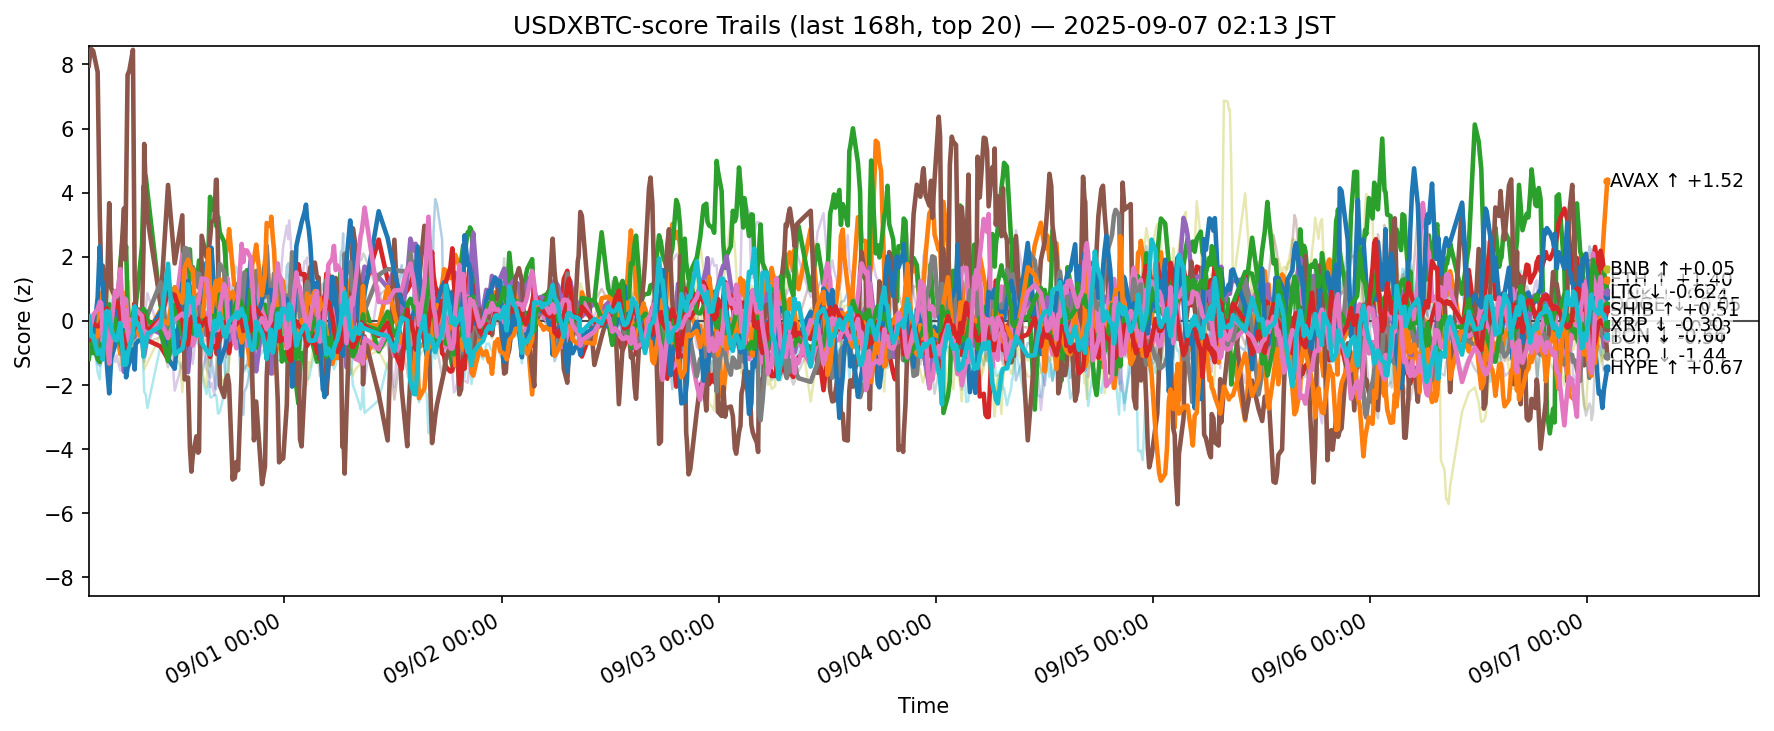

The data file committed next to this chart (first rows):
ts, side, symbol, score
2025-08-30 17:21:58.539579+00:00, usdxbtc, ADA, -0.5256
2025-08-30 17:21:58.539579+00:00, usdxbtc, AVAX, -1.132
2025-08-30 17:21:58.539579+00:00, usdxbtc, BCH, -1.186
2025-08-30 17:21:58.539579+00:00, usdxbtc, BNB, -0.2651
2025-08-30 17:21:58.539579+00:00, usdxbtc, BTC, -0.2947
2025-08-30 17:21:58.539579+00:00, usdxbtc, CRO, 7.966
2025-08-30 17:21:58.539579+00:00, usdxbtc, DOGE, -0.03554
2025-08-30 17:21:58.539579+00:00, usdxbtc, ETH, -0.4645
2025-08-30 17:21:58.539579+00:00, usdxbtc, HBAR, -0.2806
2025-08-30 17:21:58.539579+00:00, usdxbtc, HYPE, -0.2294
2025-08-30 17:21:58.539579+00:00, usdxbtc, LINK, 0.01158
2025-08-30 17:21:58.539579+00:00, usdxbtc, LTC, -0.8043
2025-08-30 17:21:58.539579+00:00, usdxbtc, SHIB, -0.5898
2025-08-30 17:21:58.539579+00:00, usdxbtc, SOL, 0.0006589
2025-08-30 17:21:58.539579+00:00, usdxbtc, SUI, -1.096
2025-08-30 17:21:58.539579+00:00, usdxbtc, TON, -0.2592
2025-08-30 17:21:58.539579+00:00, usdxbtc, TRX, -0.3641
2025-08-30 17:21:58.539579+00:00, usdxbtc, UNI, -0.8886
2025-08-30 17:21:58.539579+00:00, usdxbtc, XLM, -0.1235
2025-08-30 17:21:58.539579+00:00, usdxbtc, XRP, 0.147
2025-08-30 17:30:22.265973+00:00, usdxbtc, ADA, -0.7608
2025-08-30 17:30:22.265973+00:00, usdxbtc, AVAX, -0.8031
2025-08-30 17:30:22.265973+00:00, usdxbtc, BCH, -0.8788
2025-08-30 17:30:22.265973+00:00, usdxbtc, BNB, -0.3367
2025-08-30 17:30:22.265973+00:00, usdxbtc, BTC, -0.2672
2025-08-30 17:30:22.265973+00:00, usdxbtc, CRO, 8.307
2025-08-30 17:30:22.265973+00:00, usdxbtc, DOGE, -0.08855
2025-08-30 17:30:22.265973+00:00, usdxbtc, ETH, -0.32
2025-08-30 17:30:22.265973+00:00, usdxbtc, HBAR, -0.3044
2025-08-30 17:30:22.265973+00:00, usdxbtc, HYPE, -0.5265
2025-08-30 17:30:22.265973+00:00, usdxbtc, LINK, -0.2766
2025-08-30 17:30:22.265973+00:00, usdxbtc, LTC, -0.6832
2025-08-30 17:30:22.265973+00:00, usdxbtc, SHIB, -0.4144
2025-08-30 17:30:22.265973+00:00, usdxbtc, SOL, 0.1489
2025-08-30 17:30:22.265973+00:00, usdxbtc, SUI, -0.9764
2025-08-30 17:30:22.265973+00:00, usdxbtc, TON, -0.2686
2025-08-30 17:30:22.265973+00:00, usdxbtc, TRX, -0.4136
2025-08-30 17:30:22.265973+00:00, usdxbtc, UNI, -0.6969
2025-08-30 17:30:22.265973+00:00, usdxbtc, XLM, -0.6824
2025-08-30 17:30:22.265973+00:00, usdxbtc, XRP, -0.1128
2025-08-30 17:39:37.196419+00:00, usdxbtc, ADA, -0.6441
2025-08-30 17:39:37.196419+00:00, usdxbtc, AVAX, -0.6515
2025-08-30 17:39:37.196419+00:00, usdxbtc, BCH, -0.7447
2025-08-30 17:39:37.196419+00:00, usdxbtc, BNB, -0.2163
2025-08-30 17:39:37.196419+00:00, usdxbtc, BTC, -0.09079
2025-08-30 17:39:37.196419+00:00, usdxbtc, CRO, 8.479
2025-08-30 17:39:37.196419+00:00, usdxbtc, DOGE, -0.1434
2025-08-30 17:39:37.196419+00:00, usdxbtc, ETH, -0.3877
2025-08-30 17:39:37.196419+00:00, usdxbtc, HBAR, -0.4033
2025-08-30 17:39:37.196419+00:00, usdxbtc, HYPE, -0.7941
2025-08-30 17:39:37.196419+00:00, usdxbtc, LINK, -0.5389
2025-08-30 17:39:37.196419+00:00, usdxbtc, LTC, -0.5663
2025-08-30 17:39:37.196419+00:00, usdxbtc, SHIB, -0.08835
2025-08-30 17:39:37.196419+00:00, usdxbtc, SOL, -0.318
2025-08-30 17:39:37.196419+00:00, usdxbtc, SUI, -0.8808
2025-08-30 17:39:37.196419+00:00, usdxbtc, TON, -0.05755
2025-08-30 17:39:37.196419+00:00, usdxbtc, TRX, -0.301
2025-08-30 17:39:37.196419+00:00, usdxbtc, UNI, -0.3953
2025-08-30 17:39:37.196419+00:00, usdxbtc, XLM, -1.011
2025-08-30 17:39:37.196419+00:00, usdxbtc, XRP, -0.486
... 12,580 more rows
